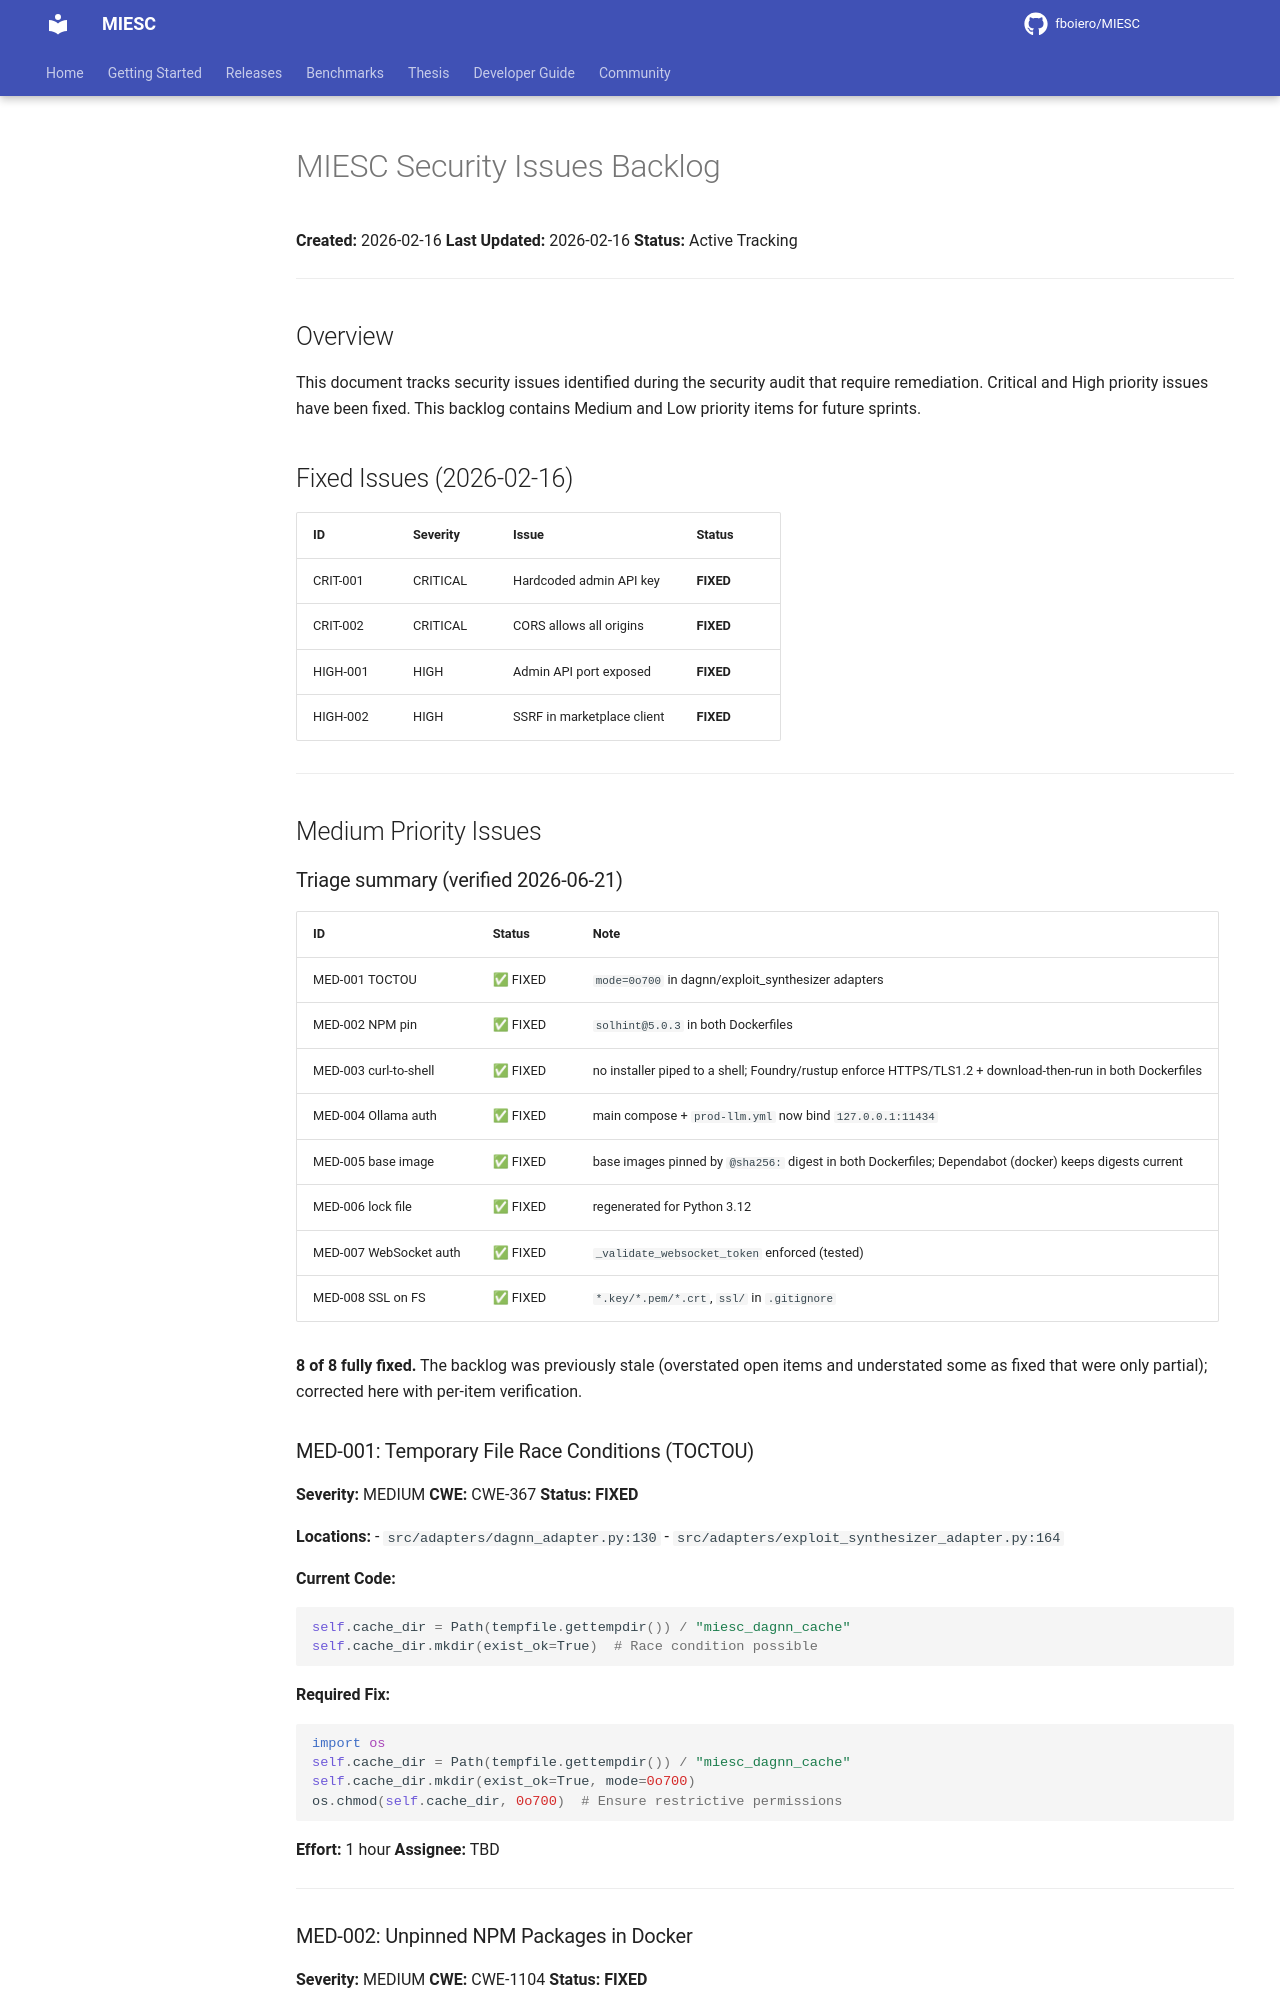

repository: fboiero/MIESC · page: SECURITY_ISSUES_BACKLOG/index.html · generator: jekyll

# MIESC Security Issues Backlog

**Created:** 2026-02-16
**Last Updated:** 2026-02-16
**Status:** Active Tracking

---

## Overview

This document tracks security issues identified during the security audit that require remediation. Critical and High priority issues have been fixed. This backlog contains Medium and Low priority items for future sprints.

## Fixed Issues (2026-02-16)

| ID | Severity | Issue | Status |
|----|----------|-------|--------|
| CRIT-001 | CRITICAL | Hardcoded admin API key | **FIXED** |
| CRIT-002 | CRITICAL | CORS allows all origins | **FIXED** |
| HIGH-001 | HIGH | Admin API port exposed | **FIXED** |
| HIGH-002 | HIGH | SSRF in marketplace client | **FIXED** |

---

## Medium Priority Issues

### Triage summary (verified 2026-06-21)

| ID | Status | Note |
|----|--------|------|
| MED-001 TOCTOU | ✅ FIXED | `mode=0o700` in dagnn/exploit_synthesizer adapters |
| MED-002 NPM pin | ✅ FIXED | `solhint@5.0.3` in both Dockerfiles |
| MED-003 curl-to-shell | ✅ FIXED | no installer piped to a shell; Foundry/rustup enforce HTTPS/TLS1.2 + download-then-run in both Dockerfiles |
| MED-004 Ollama auth | ✅ FIXED | main compose + `prod-llm.yml` now bind `127.0.0.1:11434` |
| MED-005 base image | ✅ FIXED | base images pinned by `@sha256:` digest in both Dockerfiles; Dependabot (docker) keeps digests current |
| MED-006 lock file | ✅ FIXED | regenerated for Python 3.12 |
| MED-007 WebSocket auth | ✅ FIXED | `_validate_websocket_token` enforced (tested) |
| MED-008 SSL on FS | ✅ FIXED | `*.key/*.pem/*.crt`, `ssl/` in `.gitignore` |

**8 of 8 fully fixed.**
The backlog was previously stale (overstated open items and understated some as fixed
that were only partial); corrected here with per-item verification.
